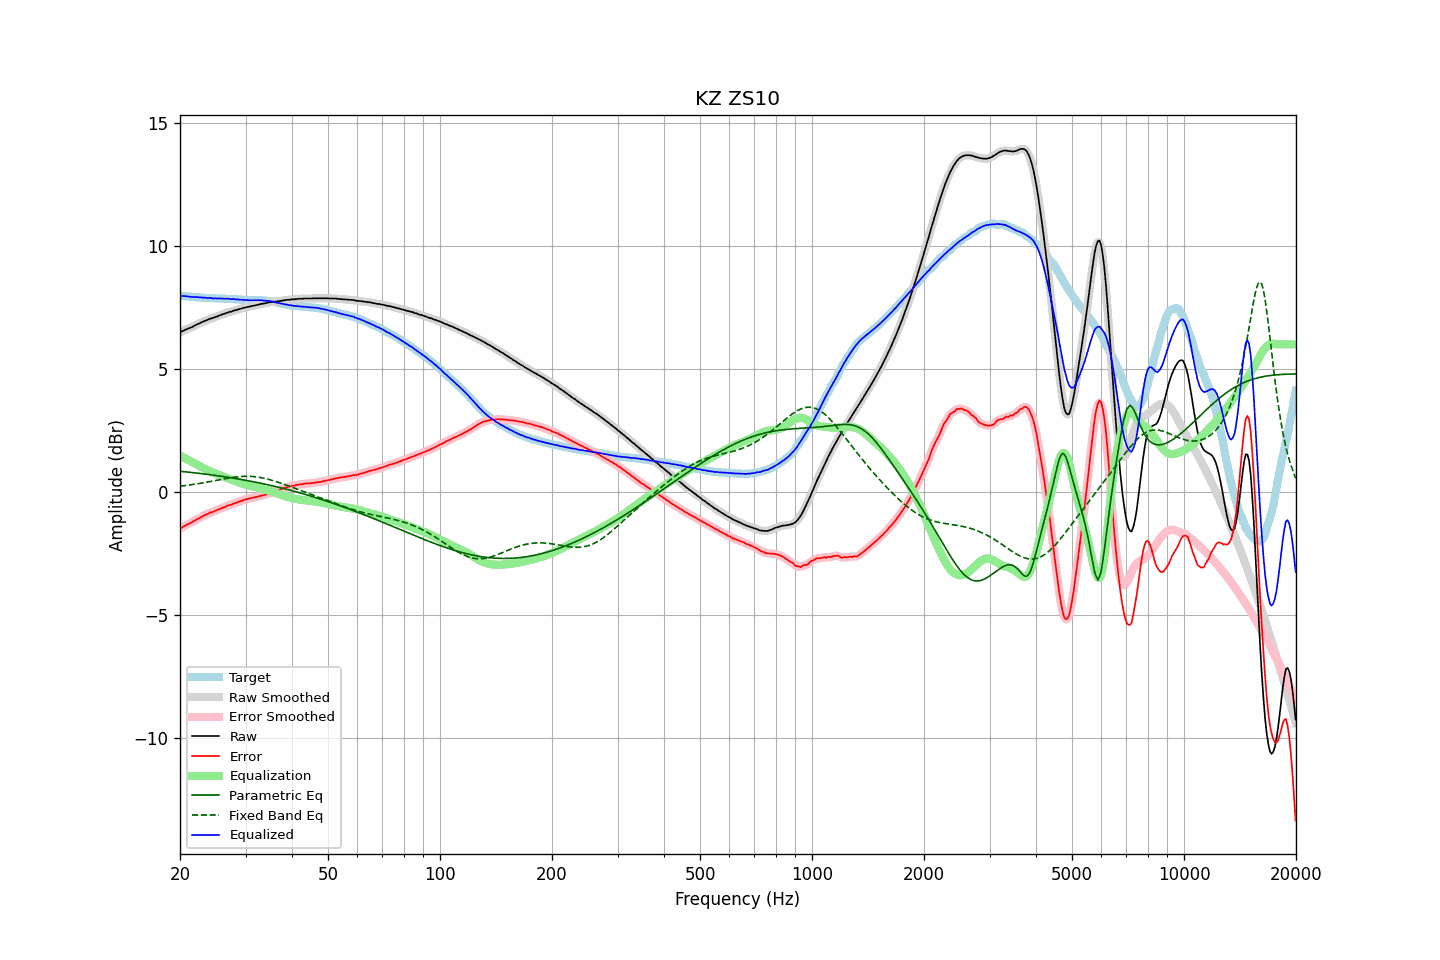

Source data for this figure (header and first rows):
frequency, raw, error, smoothed, error_smoothed, equalization, parametric_eq, fixed_band_eq, equalized_raw, equalized_smoothed, target
20.00, 6.48, -1.49, 6.48, -1.49, 1.48, 0.84, 0.24, 7.96, 7.96, 7.97
20.20, 6.52, -1.45, 6.52, -1.45, 1.45, 0.84, 0.24, 7.97, 7.96, 7.97
20.40, 6.55, -1.41, 6.55, -1.41, 1.41, 0.83, 0.25, 7.96, 7.96, 7.96
20.61, 6.58, -1.38, 6.58, -1.37, 1.38, 0.82, 0.26, 7.96, 7.96, 7.95
20.81, 6.61, -1.34, 6.61, -1.34, 1.34, 0.82, 0.27, 7.95, 7.95, 7.94
21.02, 6.64, -1.31, 6.64, -1.31, 1.31, 0.81, 0.28, 7.94, 7.94, 7.94
21.23, 6.66, -1.28, 6.66, -1.27, 1.27, 0.80, 0.29, 7.93, 7.93, 7.93
21.44, 6.69, -1.24, 6.69, -1.24, 1.24, 0.80, 0.30, 7.92, 7.93, 7.93
21.66, 6.72, -1.20, 6.72, -1.20, 1.20, 0.79, 0.31, 7.92, 7.92, 7.92
21.87, 6.76, -1.16, 6.76, -1.16, 1.17, 0.78, 0.32, 7.92, 7.92, 7.92
22.09, 6.79, -1.12, 6.79, -1.13, 1.13, 0.77, 0.33, 7.92, 7.92, 7.91
22.31, 6.82, -1.09, 6.82, -1.09, 1.09, 0.77, 0.34, 7.91, 7.91, 7.91
22.54, 6.85, -1.06, 6.85, -1.06, 1.06, 0.76, 0.35, 7.90, 7.91, 7.91
22.76, 6.88, -1.02, 6.88, -1.02, 1.02, 0.75, 0.36, 7.90, 7.90, 7.90
22.99, 6.91, -0.99, 6.91, -0.99, 0.99, 0.74, 0.37, 7.89, 7.90, 7.90
23.22, 6.94, -0.95, 6.94, -0.95, 0.95, 0.73, 0.38, 7.89, 7.89, 7.89
23.45, 6.97, -0.92, 6.96, -0.92, 0.92, 0.73, 0.39, 7.89, 7.89, 7.89
23.69, 6.99, -0.90, 6.99, -0.89, 0.89, 0.72, 0.41, 7.88, 7.89, 7.89
23.92, 7.02, -0.86, 7.02, -0.86, 0.86, 0.71, 0.42, 7.88, 7.88, 7.88
24.16, 7.05, -0.83, 7.04, -0.84, 0.84, 0.70, 0.43, 7.88, 7.88, 7.87
24.40, 7.06, -0.82, 7.06, -0.81, 0.81, 0.69, 0.44, 7.87, 7.87, 7.87
24.65, 7.08, -0.79, 7.08, -0.79, 0.78, 0.68, 0.45, 7.86, 7.86, 7.87
24.89, 7.11, -0.75, 7.10, -0.76, 0.76, 0.68, 0.47, 7.87, 7.86, 7.86
25.14, 7.13, -0.73, 7.13, -0.73, 0.73, 0.67, 0.48, 7.86, 7.86, 7.86
25.39, 7.16, -0.70, 7.16, -0.70, 0.71, 0.66, 0.49, 7.86, 7.86, 7.86
25.65, 7.18, -0.68, 7.18, -0.68, 0.68, 0.65, 0.51, 7.86, 7.86, 7.86
25.91, 7.21, -0.65, 7.20, -0.65, 0.65, 0.64, 0.52, 7.86, 7.86, 7.86
26.16, 7.23, -0.63, 7.23, -0.63, 0.63, 0.63, 0.53, 7.85, 7.85, 7.86
26.43, 7.25, -0.61, 7.25, -0.60, 0.60, 0.62, 0.54, 7.85, 7.85, 7.86
26.69, 7.28, -0.57, 7.28, -0.57, 0.58, 0.61, 0.55, 7.85, 7.85, 7.84
26.96, 7.30, -0.55, 7.30, -0.55, 0.55, 0.60, 0.57, 7.85, 7.85, 7.84
27.23, 7.32, -0.52, 7.32, -0.53, 0.53, 0.59, 0.58, 7.84, 7.84, 7.84
27.50, 7.33, -0.51, 7.34, -0.50, 0.50, 0.58, 0.59, 7.83, 7.84, 7.84
27.77, 7.36, -0.48, 7.35, -0.48, 0.48, 0.57, 0.60, 7.84, 7.83, 7.84
28.05, 7.38, -0.45, 7.38, -0.46, 0.46, 0.56, 0.61, 7.83, 7.83, 7.83
28.33, 7.39, -0.44, 7.40, -0.43, 0.43, 0.54, 0.61, 7.82, 7.83, 7.83
28.62, 7.42, -0.41, 7.41, -0.41, 0.41, 0.53, 0.62, 7.83, 7.82, 7.82
28.90, 7.43, -0.38, 7.43, -0.39, 0.38, 0.52, 0.63, 7.81, 7.81, 7.81
29.19, 7.45, -0.36, 7.45, -0.36, 0.36, 0.51, 0.63, 7.81, 7.81, 7.81
29.48, 7.47, -0.34, 7.47, -0.34, 0.34, 0.50, 0.64, 7.81, 7.81, 7.81
29.78, 7.49, -0.31, 7.49, -0.32, 0.32, 0.49, 0.64, 7.81, 7.80, 7.80
30.08, 7.50, -0.30, 7.50, -0.29, 0.30, 0.48, 0.64, 7.80, 7.80, 7.80
30.38, 7.52, -0.28, 7.51, -0.28, 0.28, 0.46, 0.64, 7.80, 7.80, 7.79
30.68, 7.53, -0.26, 7.53, -0.26, 0.26, 0.45, 0.64, 7.79, 7.79, 7.79
30.99, 7.54, -0.25, 7.54, -0.25, 0.25, 0.44, 0.64, 7.79, 7.79, 7.79
31.30, 7.56, -0.23, 7.56, -0.24, 0.23, 0.43, 0.63, 7.79, 7.79, 7.79
31.61, 7.57, -0.23, 7.57, -0.22, 0.22, 0.41, 0.63, 7.79, 7.79, 7.80
31.93, 7.59, -0.21, 7.59, -0.21, 0.20, 0.40, 0.62, 7.79, 7.79, 7.79
32.24, 7.60, -0.19, 7.60, -0.19, 0.19, 0.39, 0.61, 7.79, 7.79, 7.79
32.57, 7.62, -0.17, 7.62, -0.17, 0.18, 0.37, 0.60, 7.79, 7.79, 7.79
32.89, 7.63, -0.16, 7.63, -0.16, 0.16, 0.36, 0.59, 7.79, 7.79, 7.79
33.22, 7.65, -0.13, 7.64, -0.14, 0.14, 0.35, 0.58, 7.79, 7.78, 7.78
33.55, 7.65, -0.13, 7.65, -0.13, 0.12, 0.33, 0.56, 7.77, 7.78, 7.78
33.89, 7.67, -0.11, 7.67, -0.11, 0.10, 0.32, 0.55, 7.77, 7.77, 7.78
34.23, 7.68, -0.09, 7.68, -0.09, 0.08, 0.30, 0.53, 7.76, 7.76, 7.76
34.57, 7.70, -0.06, 7.70, -0.06, 0.06, 0.29, 0.52, 7.76, 7.76, 7.76
34.92, 7.71, -0.04, 7.71, -0.04, 0.04, 0.27, 0.50, 7.75, 7.75, 7.75
35.27, 7.72, -0.02, 7.72, -0.02, 0.02, 0.26, 0.48, 7.74, 7.74, 7.73
35.62, 7.73, 0.01, 7.72, -0.00, 0.00, 0.24, 0.46, 7.73, 7.73, 7.72
35.97, 7.73, 0.01, 7.73, 0.02, -0.02, 0.23, 0.44, 7.71, 7.71, 7.72
... 635 more rows
